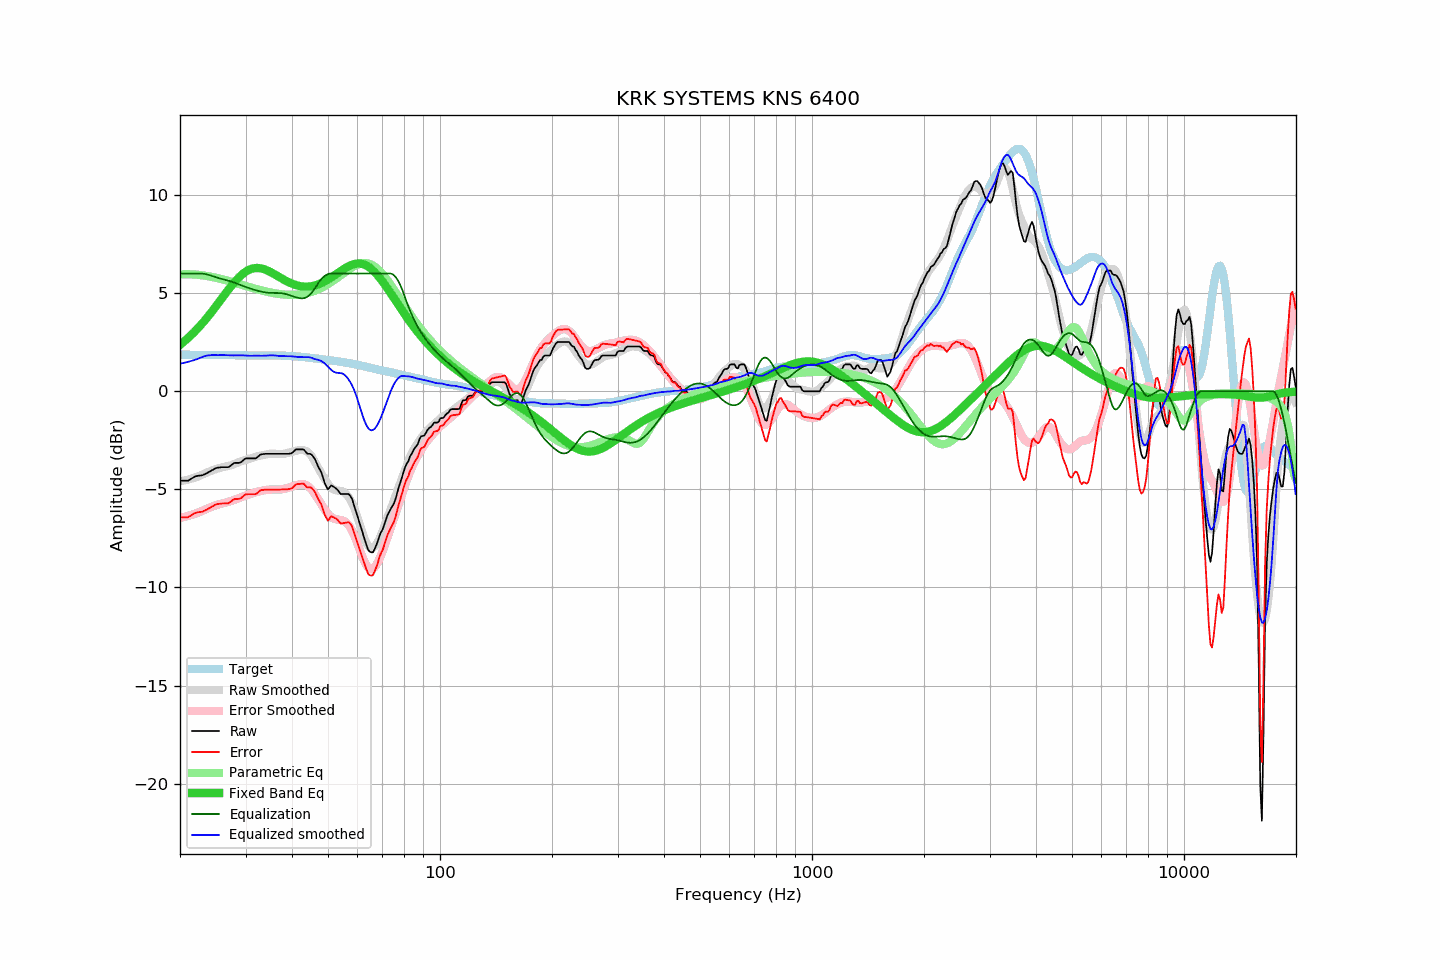

Data behind this chart, as committed beside it:
frequency, raw, error, smoothed, error_smoothed, equalization, parametric_eq, equalized_raw, equalized_smoothed, target
20.00, -4.56, -6.42, -4.59, -6.45, 6.00, 2.36, 1.44, 1.41, 1.86
20.20, -4.56, -6.42, -4.58, -6.43, 6.00, 2.43, 1.44, 1.42, 1.86
20.40, -4.56, -6.42, -4.56, -6.42, 6.00, 2.50, 1.44, 1.44, 1.86
20.61, -4.56, -6.42, -4.54, -6.40, 6.00, 2.57, 1.44, 1.46, 1.86
20.81, -4.56, -6.42, -4.52, -6.37, 6.00, 2.64, 1.44, 1.48, 1.86
21.02, -4.56, -6.42, -4.50, -6.35, 6.00, 2.71, 1.44, 1.50, 1.86
21.23, -4.51, -6.37, -4.48, -6.33, 6.00, 2.79, 1.49, 1.52, 1.86
21.44, -4.46, -6.32, -4.46, -6.30, 6.00, 2.87, 1.54, 1.54, 1.86
21.66, -4.41, -6.27, -4.43, -6.28, 6.00, 2.95, 1.59, 1.57, 1.86
21.87, -4.36, -6.22, -4.41, -6.25, 6.00, 3.03, 1.64, 1.59, 1.86
22.09, -4.33, -6.19, -4.38, -6.22, 6.00, 3.11, 1.67, 1.62, 1.86
22.31, -4.31, -6.17, -4.35, -6.19, 6.00, 3.20, 1.69, 1.65, 1.86
22.54, -4.30, -6.16, -4.32, -6.16, 6.00, 3.29, 1.70, 1.68, 1.86
22.76, -4.29, -6.15, -4.28, -6.13, 6.00, 3.38, 1.71, 1.72, 1.86
22.99, -4.28, -6.14, -4.24, -6.09, 6.00, 3.47, 1.72, 1.75, 1.86
23.22, -4.24, -6.10, -4.20, -6.05, 5.99, 3.57, 1.75, 1.78, 1.86
23.45, -4.20, -6.06, -4.17, -6.02, 5.97, 3.67, 1.77, 1.80, 1.86
23.69, -4.16, -6.02, -4.13, -5.98, 5.95, 3.77, 1.79, 1.82, 1.86
23.92, -4.11, -5.97, -4.10, -5.94, 5.93, 3.87, 1.82, 1.83, 1.86
24.16, -4.07, -5.92, -4.06, -5.91, 5.90, 3.97, 1.83, 1.84, 1.85
24.40, -4.02, -5.87, -4.03, -5.88, 5.88, 4.08, 1.86, 1.84, 1.85
24.65, -3.98, -5.83, -4.00, -5.85, 5.85, 4.18, 1.87, 1.84, 1.85
24.89, -3.93, -5.78, -3.98, -5.82, 5.82, 4.29, 1.89, 1.84, 1.85
25.14, -3.90, -5.75, -3.95, -5.79, 5.79, 4.40, 1.89, 1.84, 1.85
25.39, -3.89, -5.74, -3.93, -5.77, 5.77, 4.51, 1.88, 1.84, 1.85
25.65, -3.88, -5.73, -3.90, -5.74, 5.74, 4.62, 1.86, 1.84, 1.85
25.91, -3.87, -5.72, -3.88, -5.72, 5.72, 4.73, 1.85, 1.84, 1.85
26.16, -3.87, -5.72, -3.86, -5.70, 5.70, 4.84, 1.83, 1.84, 1.85
26.43, -3.87, -5.72, -3.84, -5.68, 5.68, 4.95, 1.81, 1.84, 1.85
26.69, -3.87, -5.72, -3.82, -5.66, 5.66, 5.06, 1.79, 1.83, 1.85
26.96, -3.87, -5.71, -3.81, -5.64, 5.64, 5.17, 1.77, 1.83, 1.84
27.23, -3.82, -5.66, -3.79, -5.61, 5.61, 5.27, 1.79, 1.83, 1.84
27.50, -3.76, -5.60, -3.76, -5.59, 5.59, 5.37, 1.83, 1.83, 1.84
27.77, -3.70, -5.54, -3.73, -5.56, 5.56, 5.47, 1.86, 1.83, 1.84
28.05, -3.65, -5.49, -3.70, -5.53, 5.53, 5.57, 1.88, 1.83, 1.84
28.33, -3.65, -5.48, -3.67, -5.50, 5.50, 5.66, 1.85, 1.83, 1.83
28.62, -3.65, -5.48, -3.63, -5.47, 5.47, 5.75, 1.82, 1.84, 1.83
28.90, -3.65, -5.48, -3.60, -5.43, 5.43, 5.83, 1.78, 1.84, 1.83
29.19, -3.61, -5.44, -3.57, -5.40, 5.40, 5.91, 1.79, 1.83, 1.83
29.48, -3.54, -5.37, -3.54, -5.37, 5.37, 5.98, 1.83, 1.83, 1.83
29.78, -3.47, -5.30, -3.52, -5.34, 5.34, 6.04, 1.87, 1.82, 1.83
30.08, -3.42, -5.25, -3.49, -5.31, 5.31, 6.10, 1.89, 1.82, 1.83
30.38, -3.42, -5.25, -3.47, -5.28, 5.28, 6.15, 1.86, 1.82, 1.83
30.68, -3.42, -5.25, -3.44, -5.25, 5.25, 6.19, 1.83, 1.81, 1.83
30.99, -3.42, -5.25, -3.42, -5.23, 5.23, 6.22, 1.81, 1.81, 1.83
31.30, -3.42, -5.25, -3.39, -5.20, 5.20, 6.25, 1.78, 1.81, 1.83
31.61, -3.42, -5.25, -3.36, -5.17, 5.17, 6.27, 1.75, 1.81, 1.83
31.93, -3.42, -5.24, -3.34, -5.15, 5.15, 6.28, 1.73, 1.82, 1.82
32.24, -3.37, -5.19, -3.31, -5.13, 5.13, 6.28, 1.76, 1.82, 1.82
32.57, -3.30, -5.13, -3.29, -5.11, 5.11, 6.28, 1.81, 1.81, 1.82
32.89, -3.23, -5.05, -3.28, -5.09, 5.09, 6.27, 1.86, 1.81, 1.82
33.22, -3.21, -5.03, -3.26, -5.07, 5.07, 6.25, 1.86, 1.81, 1.82
33.55, -3.20, -5.02, -3.24, -5.05, 5.05, 6.23, 1.85, 1.81, 1.82
33.89, -3.19, -5.01, -3.22, -5.04, 5.04, 6.20, 1.85, 1.81, 1.82
34.23, -3.19, -5.01, -3.21, -5.03, 5.03, 6.17, 1.84, 1.82, 1.82
34.57, -3.19, -5.01, -3.19, -5.02, 5.02, 6.13, 1.83, 1.82, 1.82
34.92, -3.19, -5.01, -3.18, -5.01, 5.01, 6.09, 1.82, 1.83, 1.82
35.27, -3.19, -5.01, -3.18, -5.01, 5.01, 6.05, 1.82, 1.83, 1.82
35.62, -3.19, -5.01, -3.18, -5.01, 5.01, 6.00, 1.82, 1.83, 1.82
35.97, -3.19, -5.01, -3.18, -5.01, 5.01, 5.95, 1.82, 1.83, 1.82
... 635 more rows
